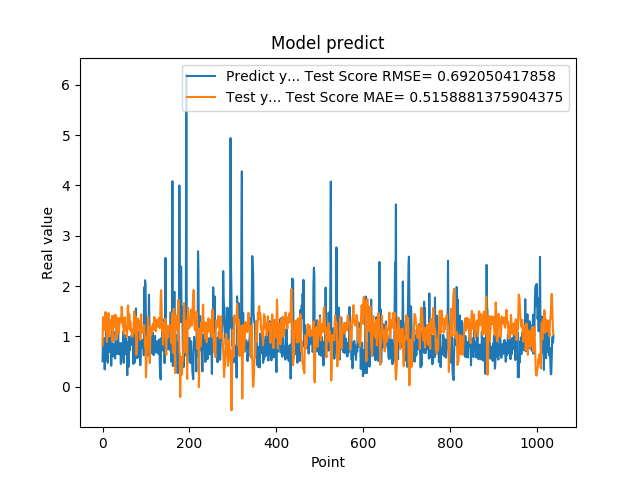

The data file committed next to this chart (first rows):
5.082880258560180664e-01, 8.222398424385359839e-01
8.640019893646240234e-01, 1.324927336238419739e+00
8.469420075416564941e-01, 1.386656883498833759e+00
7.976629734039306641e-01, 1.140166680079614858e+00
9.608020186424257592e-01, 1.177462695318435060e+00
3.470349907875061035e-01, 1.128348909208331197e+00
9.546210169792177513e-01, 1.398696861024440574e+00
5.251880288124084473e-01, 1.486825944206898065e+00
1.275226235389709695e+00, 1.278739525976753111e+00
8.723750114440917969e-01, 1.230368189893739084e+00
7.321749925613403320e-01, 8.915523752509498800e-01
7.640249729156494141e-01, 1.197887131381392578e+00
4.752210080623626154e-01, 1.269938267376382823e+00
7.414129972457885742e-01, 1.413192261022905294e+00
1.258002042770385520e+00, 1.463061606829127337e+00
7.274609804153442383e-01, 1.050977899941956784e+00
7.892770171165466309e-01, 9.952445006210417500e-01
6.914690136909484863e-01, 1.260357138243290098e+00
7.093830108642578125e-01, 1.271701955150669194e+00
1.014547944068908691e+00, 1.324911981209682788e+00
4.182830154895783026e-01, 1.169412252737352720e+00
1.002280950546264648e+00, 1.322227457754757918e+00
1.143296003341674805e+00, 1.409113617713356303e+00
6.746559739112854004e-01, 8.964739765025054874e-01
6.009536385536193848e-01, 1.084842998621214472e+00
6.538079977035522461e-01, 1.392979157149335734e+00
7.814120054244995117e-01, 1.413514708612855220e+00
8.469259738922119141e-01, 1.314949240614447845e+00
6.482390165328979492e-01, 1.194947994031941185e+00
5.623700022697448730e-01, 1.261473305516899845e+00
1.099647998809814453e+00, 1.430575392808653756e+00
9.541710019111632191e-01, 1.253872759327881337e+00
6.694499850273132324e-01, 9.344657738799987401e-01
6.464660167694091797e-01, 1.187347017060156107e+00
8.223180174827575684e-01, 1.371986436809604415e+00
8.300920128822326660e-01, 1.300964229884415735e+00
1.067314028739929199e+00, 1.176227927806053009e+00
6.827279925346374512e-01, 1.056087053389130448e+00
6.464239954948425293e-01, 1.117994371099249262e+00
6.881093978881835938e-01, 1.363443488208570198e+00
6.500350236892700195e-01, 1.365736515447601995e+00
8.693690299987792969e-01, 1.358070171846396557e+00
4.518609941005706787e-01, 1.276961983969628234e+00
4.952389895915984552e-01, 1.371379453648008395e+00
6.850870251655578613e-01, 1.592823385524003044e+00
8.653740286827087402e-01, 1.472866337011564886e+00
7.400469779968261719e-01, 1.253343846156696362e+00
8.204330205917358398e-01, 1.197698712282529776e+00
1.108605027198791504e+00, 1.236297178175960854e+00
4.751499891281127930e-01, 1.045354028649892575e+00
9.457899928092955433e-01, 1.237978936948129771e+00
7.877500057220458984e-01, 1.381544194174453510e+00
9.367713332176208496e-01, 1.121933063873268743e+00
6.470239758491516113e-01, 1.146734185819758389e+00
1.029777050018310325e+00, 1.210799497179247730e+00
9.328820109367371716e-01, 1.211391817143163685e+00
7.528370022773742676e-01, 9.886030160222225582e-01
2.307340055704117099e-01, 1.149791359787970313e+00
8.772729635238647461e-01, 1.583719184364307697e+00
7.876309752464294434e-01, 1.615779223050499480e+00
3.992269933223724365e-01, 1.163822771206853846e+00
... 979 more rows
